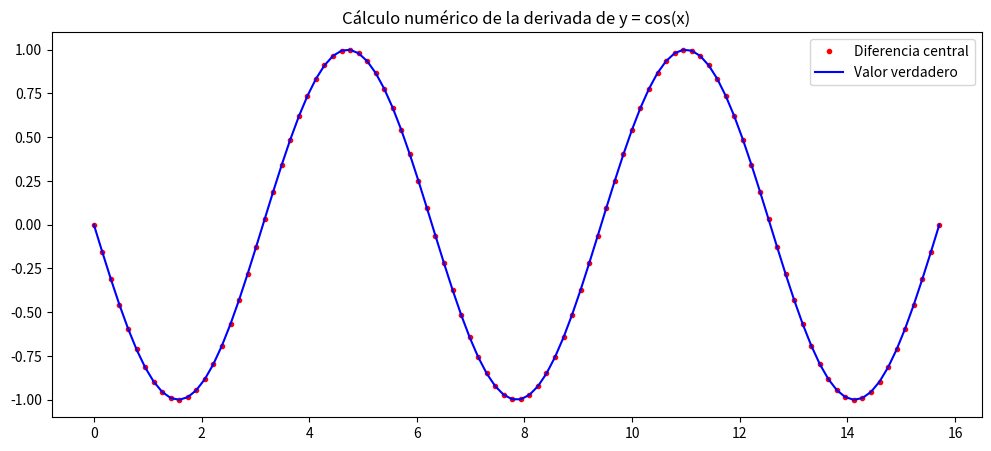

Python code for this plot:
# -*- coding: utf-8 -*-
"""
Created on Thu May  7 10:45:33 2020

@author: Acustica
"""

import numpy as np
import matplotlib.pyplot as plt

def f(x):
    return np.cos(x)

h=0.01

a=0

x = np.linspace(0,5*np.pi,100)
dydx=np.zeros([len(x)])

x = np.linspace(0,5*np.pi,100)
dydx=np.zeros([len(x)])

for i in range(len(x)-1):
    dydx[i] = (f(x[i]-2*h)-8*f(x[i]-h)+8*f(x[i]+h)-f(x[i]+2*h))/(12*h)

dYdx = -np.sin(x)

plt.figure(figsize=(12,5))
plt.plot(x,dydx,'r.',label='Diferencia central')
plt.plot(x,dYdx,'b',label='Valor verdadero')

plt.title('Cálculo numérico de la derivada de y = cos(x)')
plt.legend(loc='best')

